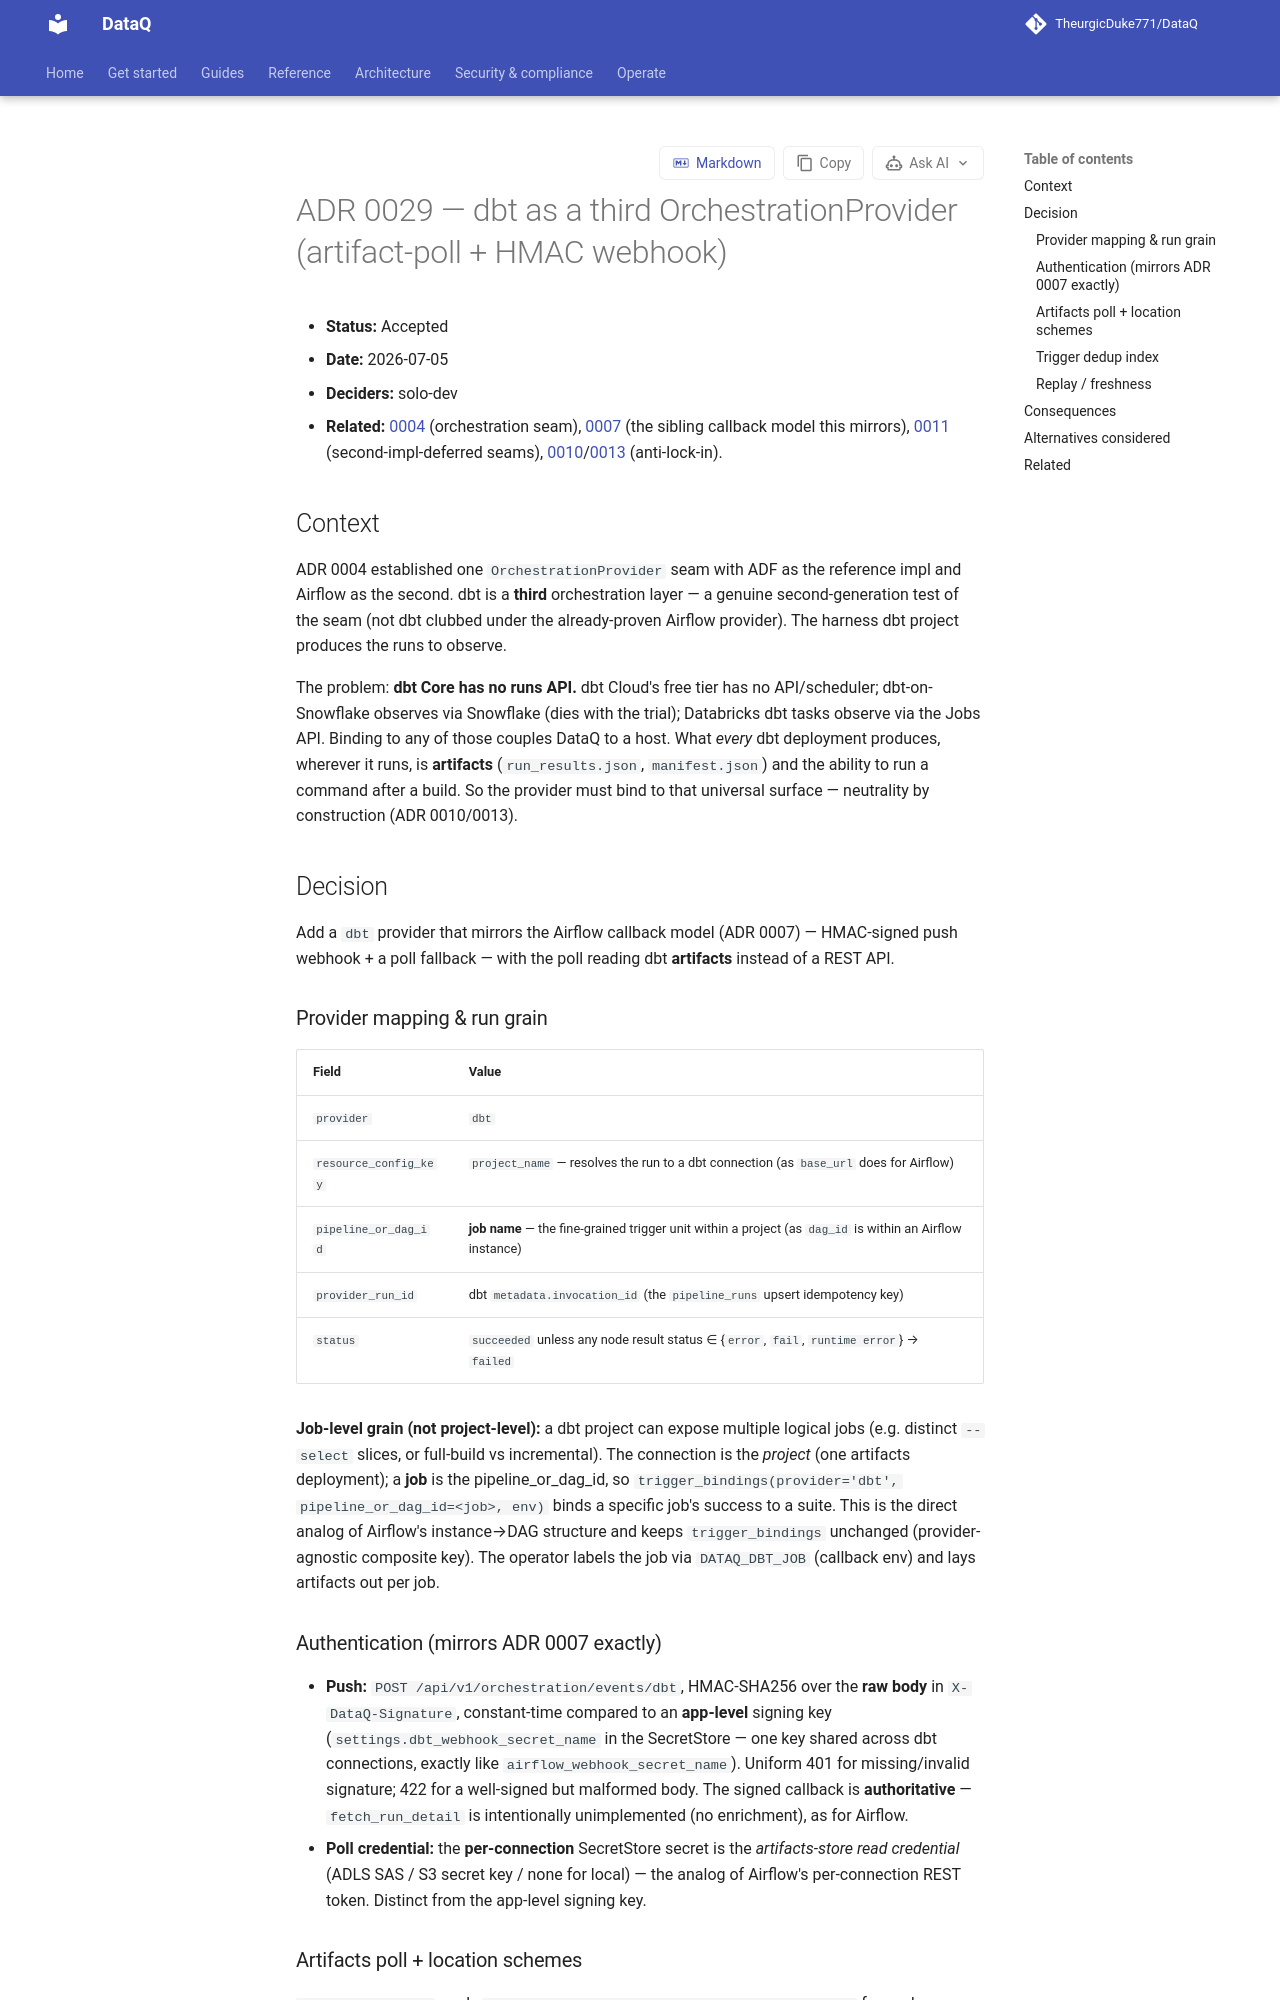

repository: TheurgicDuke771/DataQ · page: docs/latest/adr/0029-dbt-orchestration-provider/index.html · generator: mkdocs

# ADR 0029 — dbt as a third OrchestrationProvider (artifact-poll + HMAC webhook)

- **Status:** Accepted
- **Date:** 2026-07-05
- **Deciders:** solo-dev
- **Related:** [0004](0004-orchestration-abstraction.md) (orchestration seam), [0007](0007-airflow-callback-model.md) (the sibling callback model this mirrors), [0011](0011-extensibility-seams-for-deferred-integrations.md) (second-impl-deferred seams), [0010](0010-provider-agnostic-infrastructure-seams.md)/[0013](0013-marketplace-distribution-and-anti-lock-in.md) (anti-lock-in). Issue #611 (split from #609).

## Context

ADR 0004 established one `OrchestrationProvider` seam with ADF as the reference impl and Airflow as the second. dbt is a **third** orchestration layer — a genuine second-generation test of the seam (not dbt clubbed under the already-proven Airflow provider). The harness dbt project (#609) produces the runs to observe.

The problem: **dbt Core has no runs API.** dbt Cloud's free tier has no API/scheduler; dbt-on-Snowflake observes via Snowflake (dies with the trial); Databricks dbt tasks observe via the Jobs API. Binding to any of those couples DataQ to a host. What *every* dbt deployment produces, wherever it runs, is **artifacts** (`run_results.json`, `manifest.json`) and the ability to run a command after a build. So the provider must bind to that universal surface — neutrality by construction (ADR 0010/0013).

## Decision

Add a `dbt` provider that mirrors the Airflow callback model (ADR 0007) — HMAC-signed push webhook + a poll fallback — with the poll reading dbt **artifacts** instead of a REST API.

### Provider mapping & run grain

| Field | Value |
|---|---|
| `provider` | `dbt` |
| `resource_config_key` | `project_name` — resolves the run to a dbt connection (as `base_url` does for Airflow) |
| `pipeline_or_dag_id` | **job name** — the fine-grained trigger unit within a project (as `dag_id` is within an Airflow instance) |
| `provider_run_id` | dbt `metadata.invocation_id` (the `pipeline_runs` upsert idempotency key) |
| `status` | `succeeded` unless any node result status ∈ {`error`, `fail`, `runtime error`} → `failed` |

**Job-level grain (not project-level):** a dbt project can expose multiple logical jobs (e.g. distinct `--select` slices, or full-build vs incremental). The connection is the *project* (one artifacts deployment); a **job** is the pipeline_or_dag_id, so `trigger_bindings(provider='dbt', pipeline_or_dag_id=<job>, env)` binds a specific job's success to a suite. This is the direct analog of Airflow's instance→DAG structure and keeps `trigger_bindings` unchanged (provider-agnostic composite key). The operator labels the job via `DATAQ_DBT_JOB` (callback env) and lays artifacts out per job.

### Authentication (mirrors ADR 0007 exactly)

- **Push:** `POST /api/v1/orchestration/events/dbt`, HMAC-SHA256 over the **raw body** in `X-DataQ-Signature`, constant-time compared to an **app-level** signing key (`settings.dbt_webhook_secret_name` in the SecretStore — one key shared across dbt connections, exactly like `airflow_webhook_secret_name`). Uniform 401 for missing/invalid signature; 422 for a well-signed but malformed body. The signed callback is **authoritative** — `fetch_run_detail` is intentionally unimplemented (no enrichment), as for Airflow.
- **Poll credential:** the **per-connection** SecretStore secret is the *artifacts-store read credential* (ADLS SAS / S3 secret key / none for local) — the analog of Airflow's per-connection REST token. Distinct from the app-level signing key.
